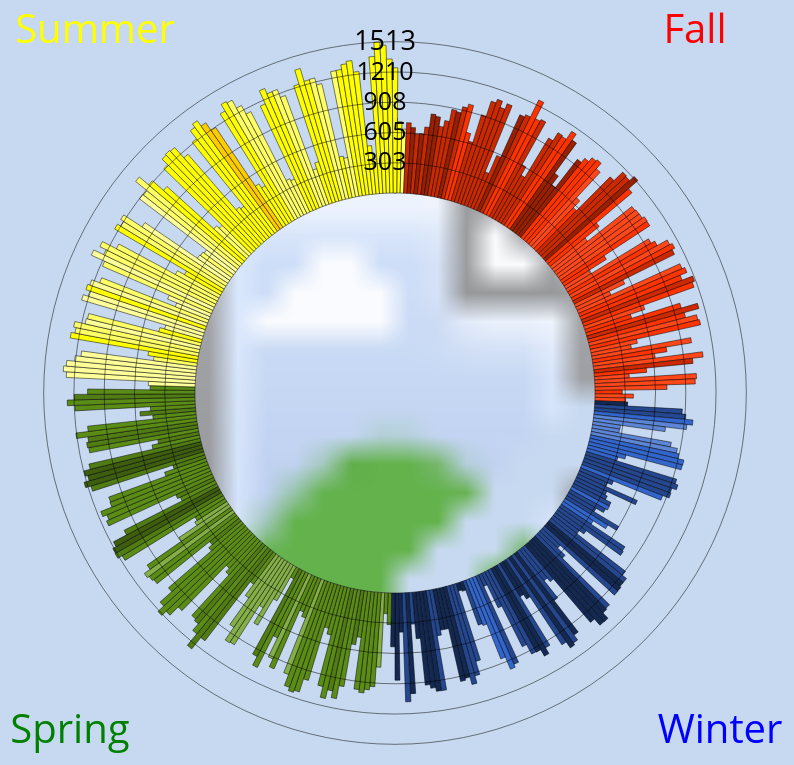
D3 v3 page, settled after 480 driven frames (8 s of simulated time); the page loaded 1 data file(s).


// Dimensions of sunburst
var width = 1000;
var height = 800;
var radius = Math.min(width, height) / 4;
var onedayangle = 2*Math.PI/365.0;
var halfdayangle= Math.PI/365.0;
var total=100;

// Creating svg and centering g elements
var svg = d3.select("#canvas").append("svg")
    .attr("width", width)
    .attr("height", height)
    .attr("display","block")
    .append("g")
    .attr("transform", "translate(" + width / 2 + "," + height * .52 + ")");
    
// Pattern fill for main circle
var pattern = svg
    .append("defs")
    .append("pattern").attr("id", "pattern")
    .attr("patternUnits", "objectBoundingBox").attr("height","1").attr("width","1")
    .attr("viewBox", "0 0 1 1").attr("preserveAspectRatio","xMidYMid slice")
    .append("image")
    .attr("height","1").attr("width","1")
    .attr("preserveAspectRatio","xMidYMid slice")
    .attr("xlink:href", "biker.jpg")

// Center circle
var circle = svg
    .append("circle")
    .attr("id", "circ")
    .attr("cx", 0)
    .attr("cy", 0)
    .attr("r", radius)
    .attr("fill", "url(#pattern)")
    .style("fill-opacity", 0.9)

// Top right label
var fall = svg.append("text")
    .style("font-family", "'Slabo 27px' serif'")
    .style("font-size","40px")
    .attr("x", 300)
    .attr("y", -350)
    .text("Fall")
    .attr("text-anchor", "middle")
    .attr("fill", "red");

// Bottom right label
var winter = svg.append("text")
    .style("font-size", "40px")
    .style("font-family", "'Slabo 27px' serif'")
    .attr("x", 325)
    .attr("y", 350)
    .text("Winter")
    .attr("text-anchor", "middle")
    .attr("fill", "blue"); 

// Bottom left label
var Spring = svg.append("text")
    .style("font-size", "40px")
    .style("font-family", "'Slabo 27px' serif'")
    .attr("x", -325)
    .attr("y", 350)
    .text("Spring")
    .attr("text-anchor", "middle")
    .attr("fill", "green");

// Top left label
var Summer = svg.append("text")
    .style("font-size", "40px")
    .style("font-family", "'Slabo 27px' serif'")
    .attr("x", -300)
    .attr("y", -350)
    .text("Summer")
    .attr("text-anchor", "middle")
    .attr("fill", "yellow");
    

var bikeData;
    
d3.json("ordered_data.json", function(error, data) {
    bikeData = data;
    
    // Create arc to represent the bar for each day's bike usage
    var arc = d3.svg.arc()
        .startAngle(function(d, i) {return (i*onedayangle)-halfdayangle;})
        .endAngle(function(d, i) {return (i*onedayangle)+halfdayangle;})
        .innerRadius(function(d) {return radius;})
        .outerRadius(function(d) { return (.1*d.Total)+radius });
 
 
    // Create the actual bars from data
    var path = svg.selectAll("path")
        .data(bikeData)
        .enter()
        .append("g")
        .append("path")
        .attr("d", arc)
        .style("stroke", "black")
        .attr("stroke-width",".5")
        .style("fill", function(d) { return d.Color });
    

    // Find height axis max
    var maxHeight = d3.max(bikeData, 
	   function (d) {
		  return d.Total;
	   });
    // Number of ticks
    var numTicks = 5;
    //fill in tick increment array
    var tickIncrements = [];
    for (var i=0; i<numTicks; i++) {
        tickIncrements[i] = (i+1)*(maxHeight/numTicks);
    }
    
    // Circular tick marks
    var circleTick1 = svg.append("circle").attr("id", "circleTick1")
    .attr("cx","0").attr("cy","0")
    .attr("r", (radius+(.1*tickIncrements[0])))
    .attr("fill","none")
    .attr("stroke","black")
    .attr("stroke-width",".5");
    
    var circleTick2 = svg.append("circle").attr("id", "circleTick2")
    .attr("cx","0").attr("cy","0")
    .attr("r", (radius+(.1*tickIncrements[1])))
    .attr("fill","none")
    .attr("stroke","black")
    .attr("stroke-width",".5");
    
    var circleTick3 = svg.append("circle").attr("id", "circleTick3")
    .attr("cx","0").attr("cy","0")
    .attr("r", (radius+(.1*tickIncrements[2])))
    .attr("fill","none")
    .attr("stroke","black")
    .attr("stroke-width",".5");
    
    var circleTick4 = svg.append("circle").attr("id", "circleTick4")
    .attr("cx","0").attr("cy","0")
    .attr("r", (radius+(.1*tickIncrements[3])))
    .attr("fill","none")
    .attr("stroke","black")
    .attr("stroke-width",".5");
    
    var circleTick5 = svg.append("circle").attr("id", "circleTick5")
    .attr("cx","0").attr("cy","0")
    .attr("r", (radius+(.1*tickIncrements[4])))
    .attr("fill","none")
    .attr("stroke","black")
    .attr("stroke-width",".5");
    
    // Tick mark text
    var circleTick5_text = svg.append("text").attr("id","circleTick5_text")
    .text(Math.round(tickIncrements[4]))
    .attr("x","-10").attr("y","-350")
    .attr("height","50").attr("width","50")
    .attr("fill", "black")
    .style("font-size", "27px")
    .style("font-family", "'Slabo 27px' serif'")
    .attr("text-anchor","middle")
    .attr("alignment-baseline","middle");
    
    var circleTick4_text = svg.append("text").attr("id","circleTick4_text")
    .text(Math.round(tickIncrements[3]))
    .attr("x","-10").attr("y","-320")
    .attr("height","50").attr("width","50")
    .style("font-size", "25px")
    .style("font-family", "'Slabo 27px' serif'")
    .attr("fill", "black")
    .attr("text-anchor","middle")
    .attr("alignment-baseline","middle");
    
    var circleTick3_text = svg.append("text").attr("id","circleTick3_text")
    .text(Math.round(tickIncrements[2]))
    .attr("x","-10").attr("y","-290")
    .attr("height","50").attr("width","50")
    .style("font-size", "25px")
    .style("font-family", "'Slabo 27px' serif'")
    .attr("fill", "black")
    .attr("text-anchor","middle")
    .attr("alignment-baseline","middle");
    
    var circleTick2_text = svg.append("text").attr("id","circleTick2_text")
    .text(Math.round(tickIncrements[1]))
    .attr("x","-10").attr("y","-260")
    .attr("height","50").attr("width","50")
    .style("font-size", "25px")
    .style("font-family", "'Slabo 27px' serif'")
    .attr("fill", "black")
    .attr("text-anchor","middle")
    .attr("alignment-baseline","middle");
    
    var circleTick1_text = svg.append("text").attr("id","circleTick1_text")
    .text(Math.round(tickIncrements[0]))
    .attr("x","-10").attr("y","-230")
    .attr("height","50").attr("width","50")
    .style("font-size", "25px")
    .style("font-family", "'Slabo 27px' serif'")
    .attr("fill", "black")
    .attr("text-anchor","middle")
    .attr("alignment-baseline","middle");
});


### data: ordered_data.json
[
 {
  "Date": "8/29/2013",
  "Color": "#517C14",
  "Customers": 287,
  "Total": 749,
  "Subscribers": 462
 },
 {
  "Date": "8/30/2013",
  "Color": "#FFFF00",
  "Customers": 407,
  "Total": 714,
  "Subscribers": 307
 },
 {
  "Date": "8/31/2013",
  "Color": "#FFFF66",
  "Customers": 480,
  "Total": 640,
  "Subscribers": 160
 },
 {
  "Date": "9/1/2013",
  "Color": "#CC2900",
  "Customers": 584,
  "Total": 706,
  "Subscribers": 122
 },
 {
  "Date": "9/2/2013",
  "Color": "#991F00",
  "Customers": 499,
  "Total": 661,
  "Subscribers": 162
 },
 {
  "Date": "9/3/2013",
  "Color": "#CC2900",
  "Customers": 284,
  "Total": 597,
  "Subscribers": 313
 },
 {
  "Date": "9/4/2013",
  "Color": "#991F00",
  "Customers": 237,
  "Total": 606,
  "Subscribers": 369
 },
 {
  "Date": "9/5/2013",
  "Color": "#CC2900",
  "Customers": 278,
  "Total": 677,
  "Subscribers": 399
 },
 "... 358 more items"
]